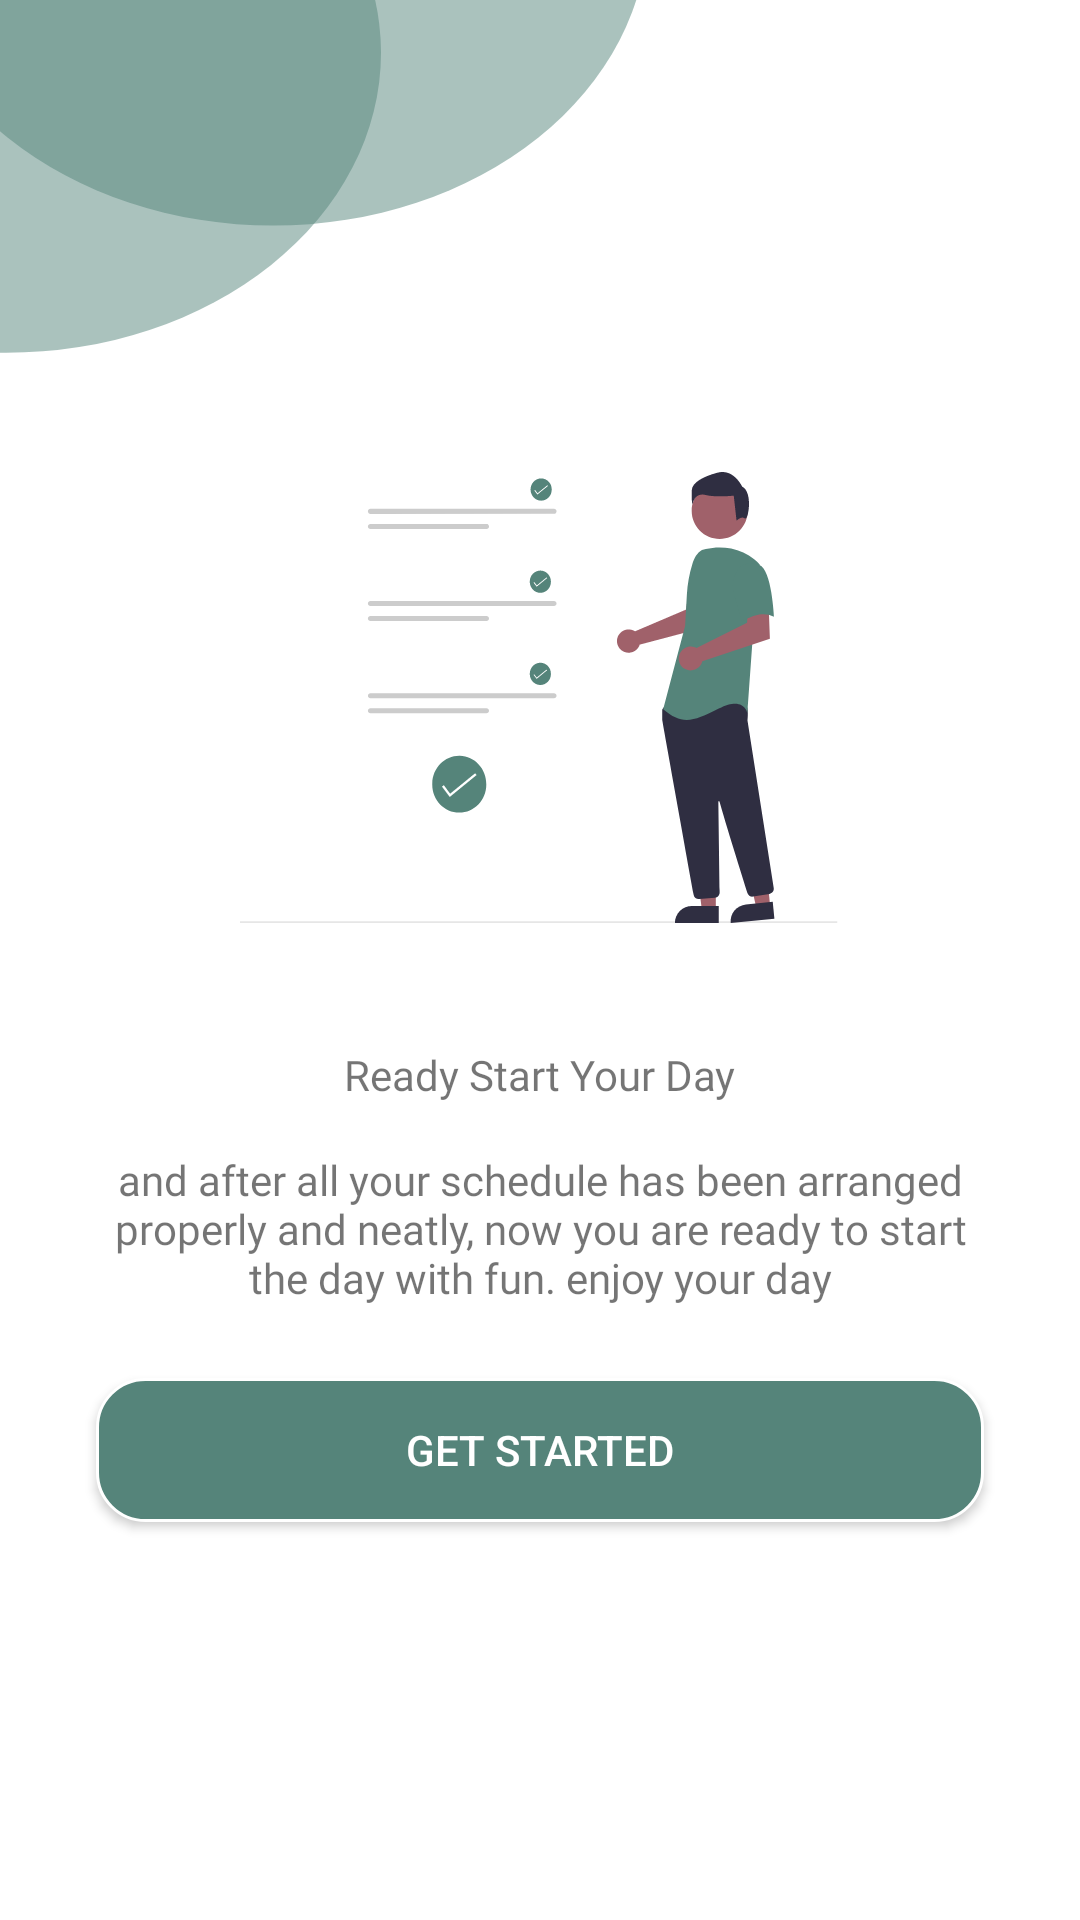

Write the Android layout XML for this screen, with the resource values it uses.
<!-- AndroidManifest.xml: application theme Theme.MyApplication -->
<!-- res/layout/fragment_landing_page_3.xml -->
<?xml version="1.0" encoding="utf-8"?>

<LinearLayout xmlns:android="http://schemas.android.com/apk/res/android"
    android:layout_width="match_parent"
    android:layout_height="match_parent"
    android:background="@drawable/background_landing"
    android:gravity="center"
    android:orientation="vertical">

    <androidx.appcompat.widget.AppCompatImageView
        android:layout_width="200dp"
        android:layout_height="200dp"
        android:src="@drawable/img_landing_3" />

    <TextView
        android:layout_width="wrap_content"
        android:layout_height="wrap_content"
        android:fontFamily="@font/roboto_medium"
        android:text="@string/title_landing_3"
        android:layout_marginTop="16dp"
        android:layout_marginStart="16dp"
        android:layout_marginEnd="16dp"/>

    <TextView
        android:layout_width="wrap_content"
        android:layout_height="wrap_content"
        android:fontFamily="@font/roboto_medium"
        android:text="@string/desc_landing_3"
        android:textAlignment="center"
        android:layout_marginTop="16dp"
        android:layout_marginStart="32dp"
        android:layout_marginEnd="32dp"/>

    <androidx.appcompat.widget.AppCompatButton
        android:id="@+id/btn_started"
        android:layout_width="match_parent"
        android:layout_height="wrap_content"
        android:background="@drawable/bg_rounded_button"
        android:layout_marginStart="32dp"
        android:layout_marginEnd="32dp"
        android:textColor="@color/white"
        android:text="@string/get_started"
        android:layout_marginTop="24dp"/>


</LinearLayout>
<!-- resources referenced by this layout -->
<resources>
  <color name="white">#FFFFFFFF</color>
  <!-- drawable background_landing (drawable) -->
  <vector xmlns:android="http://schemas.android.com/apk/res/android"
      android:width="360dp"
      android:height="800dp"
      android:viewportWidth="360"
      android:viewportHeight="800">
    <group>
      <clip-path
          android:pathData="M0,0h360v800h-360z"/>
      <path
          android:pathData="M0,0h360v800h-360z"
          android:fillColor="#ffffff"/>
      <group>
        <clip-path
            android:pathData="M-34,-48h414v896h-414z"/>
        <path
            android:pathData="M-34,-48h414v896h-414z"
            android:fillColor="#ffffff"/>
        <path
            android:pathData="M2,22m-125,0a125,125 0,1 1,250 0a125,125 0,1 1,-250 0"
            android:fillColor="#55847A"
            android:fillAlpha="0.5"/>
        <path
            android:pathData="M91,-31m-125,0a125,125 0,1 1,250 0a125,125 0,1 1,-250 0"
            android:fillColor="#55847A"
            android:fillAlpha="0.5"/>
      </group>
    </group>
  </vector>
  <!-- drawable bg_rounded_button (drawable) -->
  <?xml version="1.0" encoding="utf-8"?>
  
  <shape xmlns:android="http://schemas.android.com/apk/res/android"
      android:shape="rectangle" >
  
      <solid android:color="@color/green" />
  
      <corners android:radius="16dp" />
  
      <stroke
          android:width="1dp"
          android:color="@android:color/white" />
  
  </shape>
  <!-- drawable img_landing_3: vector/xml drawable (drawable, 9097 chars, omitted) -->
  <string name="desc_landing_3">and after all your schedule has been arranged properly and neatly, now you are ready to start the day with fun. enjoy your day </string>
  <string name="get_started">Get Started</string>
  <string name="title_landing_3">Ready Start Your Day</string>
  <style name="Theme.MyApplication" parent="Theme.MaterialComponents.DayNight.NoActionBar">
          
          <item name="colorPrimary">@color/green</item>
          <item name="colorPrimaryVariant">@color/grey</item>
          <item name="colorOnPrimary">@color/white</item>
          
          <item name="colorSecondary">@color/teal_200</item>
          <item name="colorSecondaryVariant">@color/teal_700</item>
          <item name="colorOnSecondary">@color/black</item>
          
          <item name="android:statusBarColor">?attr/colorPrimaryVariant</item>
          
          <item name="android:windowNoTitle">true</item>
          <item name="android:windowFullscreen">true</item>
          <item name="windowNoTitle">true</item>
          <item name="windowActionBar">true</item>
      </style>
  <color name="green">#55847A</color>
  <color name="grey">#A5A5A5</color>
  <color name="teal_200">#FF03DAC5</color>
  <color name="teal_700">#FF018786</color>
  <color name="black">#FF000000</color>
</resources>
